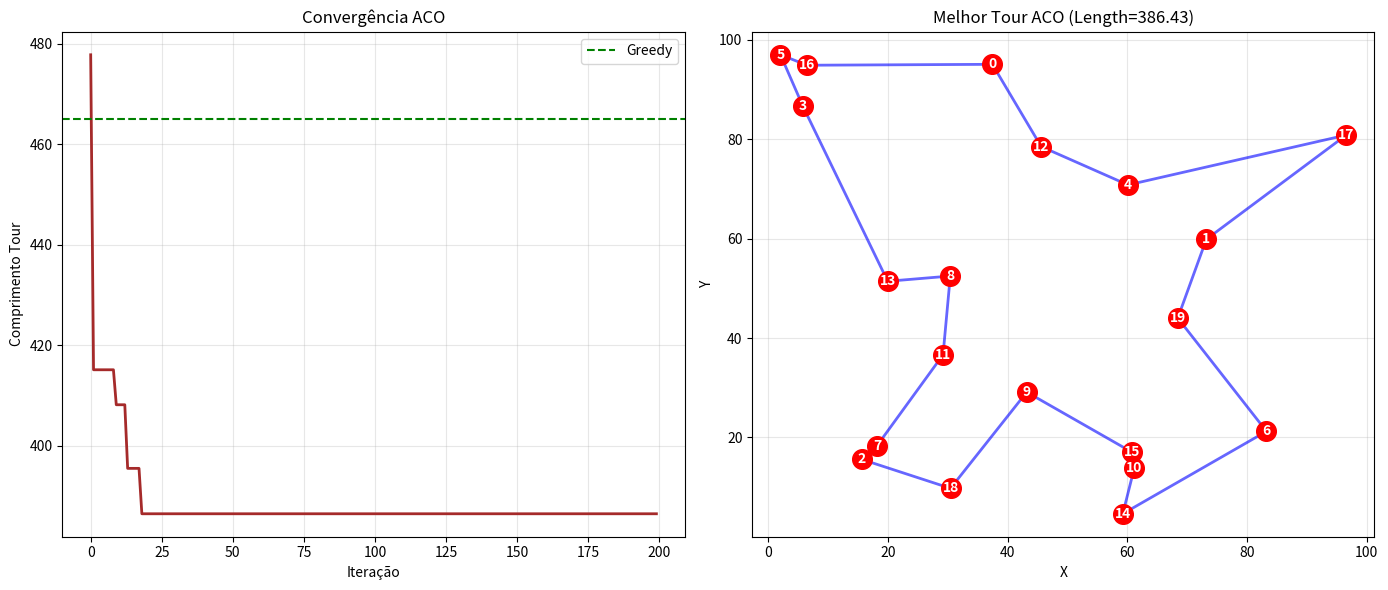

Python code for this plot:
# GO1922-AntColonyOptimizationCompletaTSP
import numpy as np
import matplotlib.pyplot as plt

class ACO_TSP:
    def __init__(self, distances, n_ants=20, n_iterations=100, 
                 alpha=1.0, beta=2.0, rho=0.1, Q=100, seed=42):
        """
        ACO para Travelling Salesman Problem

        Args:
            distances: matriz distâncias [n_cities x n_cities]
            n_ants: número de formigas por iteração
            alpha: peso feromônio (típico: 1.0)
            beta: peso heurística (típico: 2-5)
            rho: taxa evaporação (típico: 0.1-0.3)
            Q: constante deposição feromônio
        """
        self.distances = distances
        self.n_cities = len(distances)
        self.n_ants = n_ants
        self.n_iterations = n_iterations
        self.alpha = alpha
        self.beta = beta
        self.rho = rho  # Evaporação
        self.Q = Q

        np.random.seed(seed)

        # Inicializar feromônio (igual em todas arestas)
        self.pheromone = np.ones((self.n_cities, self.n_cities))

        # Heurística: inverso da distância (prefere cidades próximas)
        self.heuristic = 1 / (distances + 1e-10)
        np.fill_diagonal(self.heuristic, 0)

        # Rastreamento
        self.best_tour = None
        self.best_length = np.inf
        self.history = []

    def construct_solution(self):
        """Uma formiga constrói um tour completo"""
        # Começar de cidade aleatória
        tour = [np.random.randint(self.n_cities)]
        visited = set(tour)

        while len(tour) < self.n_cities:
            current = tour[-1]

            # Calcular probabilidades para próxima cidade
            unvisited = [c for c in range(self.n_cities) if c not in visited]

            if not unvisited:
                break

            # Probabilidade ∝ τ^α * η^β
            probs = np.zeros(len(unvisited))
            for idx, city in enumerate(unvisited):
                probs[idx] = (self.pheromone[current, city] ** self.alpha *
                              self.heuristic[current, city] ** self.beta)

            # Normalizar
            probs /= probs.sum()

            # Escolher próxima cidade
            next_city = np.random.choice(unvisited, p=probs)
            tour.append(next_city)
            visited.add(next_city)

        return tour

    def tour_length(self, tour):
        """Calcular comprimento total do tour"""
        length = sum(self.distances[tour[i], tour[i+1]] 
                     for i in range(len(tour) - 1))
        length += self.distances[tour[-1], tour[0]]  # Voltar ao início
        return length

    def update_pheromone(self, all_tours, all_lengths):
        """Atualizar feromônio: evaporação + deposição"""
        # 1. EVAPORAÇÃO
        self.pheromone *= (1 - self.rho)

        # 2. DEPOSIÇÃO (apenas melhores formigas)
        best_idx = np.argmin(all_lengths)
        best_tour = all_tours[best_idx]
        best_length = all_lengths[best_idx]

        # Adicionar feromônio na melhor rota
        delta = self.Q / best_length
        for i in range(len(best_tour) - 1):
            self.pheromone[best_tour[i], best_tour[i+1]] += delta
            self.pheromone[best_tour[i+1], best_tour[i]] += delta  # Simétrico

        # Fechar ciclo
        self.pheromone[best_tour[-1], best_tour[0]] += delta
        self.pheromone[best_tour[0], best_tour[-1]] += delta

    def optimize(self):
        """Executar ACO"""
        for iteration in range(self.n_iterations):
            # Construir soluções (todas as formigas)
            all_tours = [self.construct_solution() for _ in range(self.n_ants)]
            all_lengths = [self.tour_length(tour) for tour in all_tours]

            # Atualizar melhor solução
            iter_best_idx = np.argmin(all_lengths)
            iter_best_length = all_lengths[iter_best_idx]

            if iter_best_length < self.best_length:
                self.best_length = iter_best_length
                self.best_tour = all_tours[iter_best_idx]

            # Atualizar feromônio
            self.update_pheromone(all_tours, all_lengths)

            # Histórico
            self.history.append(self.best_length)

            if iteration % 20 == 0:
                print(f"Iter {iteration:3d}: Best length = {self.best_length:.2f}")

        return self.best_tour, self.best_length


# EXEMPLO: TSP 20 cidades
np.random.seed(42)
n_cities = 20
coords = np.random.rand(n_cities, 2) * 100  # Coordenadas [0, 100]

# Calcular matriz distâncias
distances = np.zeros((n_cities, n_cities))
for i in range(n_cities):
    for j in range(n_cities):
        distances[i, j] = np.linalg.norm(coords[i] - coords[j])

# Otimizar com ACO
aco = ACO_TSP(distances, n_ants=30, n_iterations=200, alpha=1.0, beta=3.0, rho=0.1, Q=100)
best_tour, best_length = aco.optimize()

print(f"\n🐜 ACO - Resultado TSP:")
print(f"  Melhor tour: {best_tour}")
print(f"  Comprimento: {best_length:.2f}")

# Comparar com solução gulosa (nearest neighbor)
def nearest_neighbor(distances):
    tour = [0]
    visited = {0}
    for _ in range(len(distances) - 1):
        current = tour[-1]
        nearest = min((d, c) for c, d in enumerate(distances[current]) 
                      if c not in visited)[1]
        tour.append(nearest)
        visited.add(nearest)
    return tour

greedy_tour = nearest_neighbor(distances)
greedy_length = aco.tour_length(greedy_tour)

print(f"📊 Comparação:")
print(f"  ACO: {best_length:.2f}")
print(f"  Greedy: {greedy_length:.2f}")
print(f"  Melhoria: {(greedy_length - best_length) / greedy_length * 100:.1f}%")

# Visualizar
fig, (ax1, ax2) = plt.subplots(1, 2, figsize=(14, 6))

# Convergência
ax1.plot(aco.history, linewidth=2, color='brown')
ax1.axhline(greedy_length, color='green', linestyle='--', label='Greedy')
ax1.set_xlabel('Iteração')
ax1.set_ylabel('Comprimento Tour')
ax1.set_title('Convergência ACO')
ax1.legend()
ax1.grid(alpha=0.3)

# Tour ótimo
ax2.scatter(coords[:, 0], coords[:, 1], s=200, c='red', zorder=3)
for i, (x, y) in enumerate(coords):
    ax2.text(x, y, str(i), ha='center', va='center', fontsize=10, color='white', weight='bold')

# Desenhar tour
tour_coords = coords[best_tour + [best_tour[0]]]
ax2.plot(tour_coords[:, 0], tour_coords[:, 1], 'b-', linewidth=2, alpha=0.6)
ax2.set_xlabel('X')
ax2.set_ylabel('Y')
ax2.set_title(f'Melhor Tour ACO (Length={best_length:.2f})')
ax2.grid(alpha=0.3)

plt.tight_layout()
plt.show()
